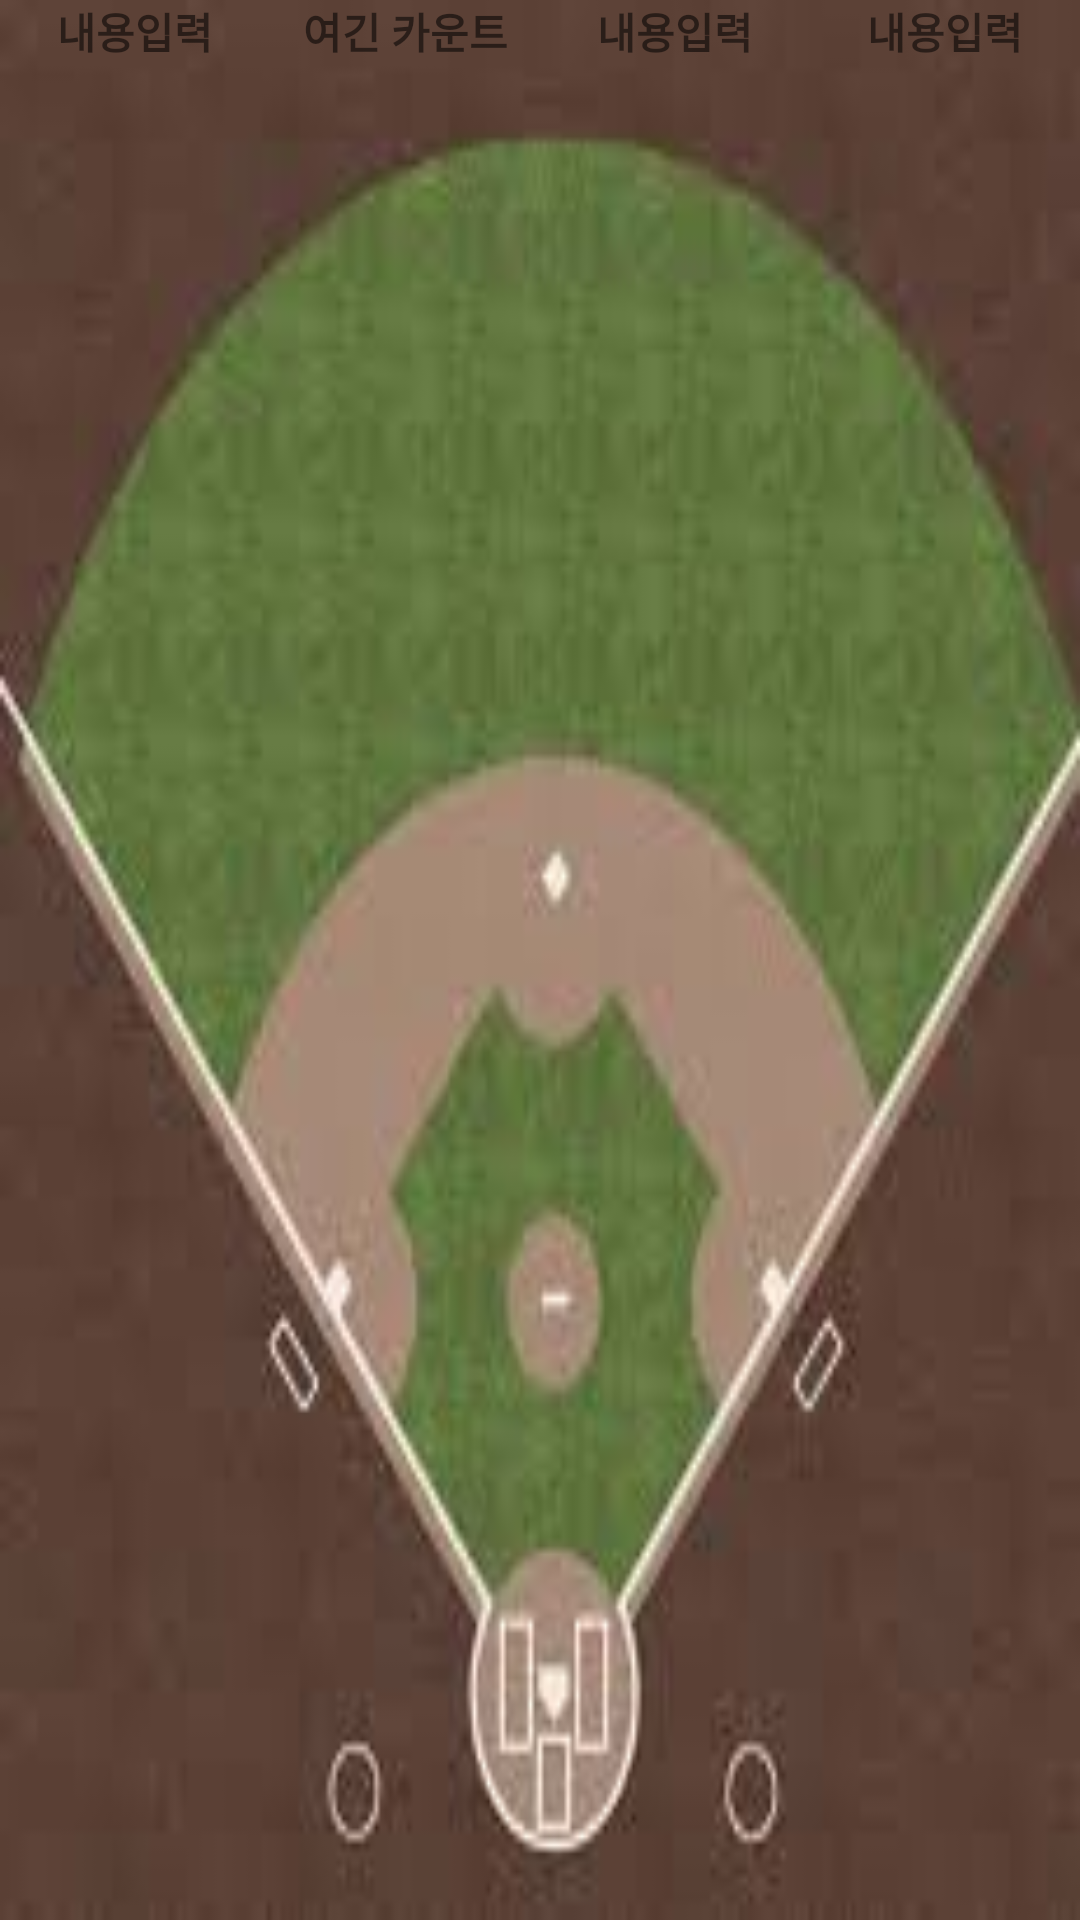

Layout XML and referenced resources for this Android screen:
<!-- AndroidManifest.xml: application theme AppTheme -->
<!-- res/layout/count_fragment.xml -->
<?xml version="1.0" encoding="utf-8"?>
<LinearLayout xmlns:android="http://schemas.android.com/apk/res/android"
    android:layout_width="match_parent"
    android:layout_height="match_parent"
    android:background="@drawable/first_background"
    android:id="@+id/countBackground">

    <ScrollView
        android:layout_width="match_parent"
        android:layout_height="match_parent">

        <LinearLayout
            android:layout_width="match_parent"
            android:layout_height="match_parent">

            <TextView
                android:layout_width="0dp"
                android:layout_height="match_parent"
                android:layout_weight="1"
                android:background="@drawable/my_border"
                android:gravity="center"
                android:text="내용입력"
                android:textStyle="bold"
                android:id="@+id/count_count"/>

            <TextView
                android:layout_width="0dp"
                android:layout_height="match_parent"
                android:layout_weight="1"
                android:background="@drawable/my_border"
                android:gravity="center"
                android:text="여긴 카운트"
                android:textStyle="bold"/>

            <TextView
                android:layout_width="0dp"
                android:layout_height="match_parent"
                android:layout_weight="1"
                android:background="@drawable/my_border"
                android:gravity="center"
                android:text="내용입력"
                android:textStyle="bold"/>

            <TextView
                android:layout_width="0dp"
                android:layout_height="match_parent"
                android:layout_weight="1"
                android:background="@drawable/my_border"
                android:gravity="center"
                android:text="내용입력"
                android:textStyle="bold" />

        </LinearLayout>

    </ScrollView>

</LinearLayout>
<!-- resources referenced by this layout -->
<resources>
  <!-- drawable first_background: jpg bitmap (drawable, 4927 bytes) -->
  <style name="AppTheme" parent="Theme.AppCompat.Light.NoActionBar">
          
          <item name="colorPrimary">@color/colorPrimary</item>
          <item name="colorPrimaryDark">@color/colorPrimaryDark</item>
          <item name="colorAccent">@color/colorAccent</item>
      </style>
  <!-- not gathered from this repository: default colours our renderer supplied (Android Studio template values) -->
  <color name="colorPrimary">#FF6200EE</color>
  <color name="colorPrimaryDark">#FF3700B3</color>
  <color name="colorAccent">#FF03DAC5</color>
</resources>
